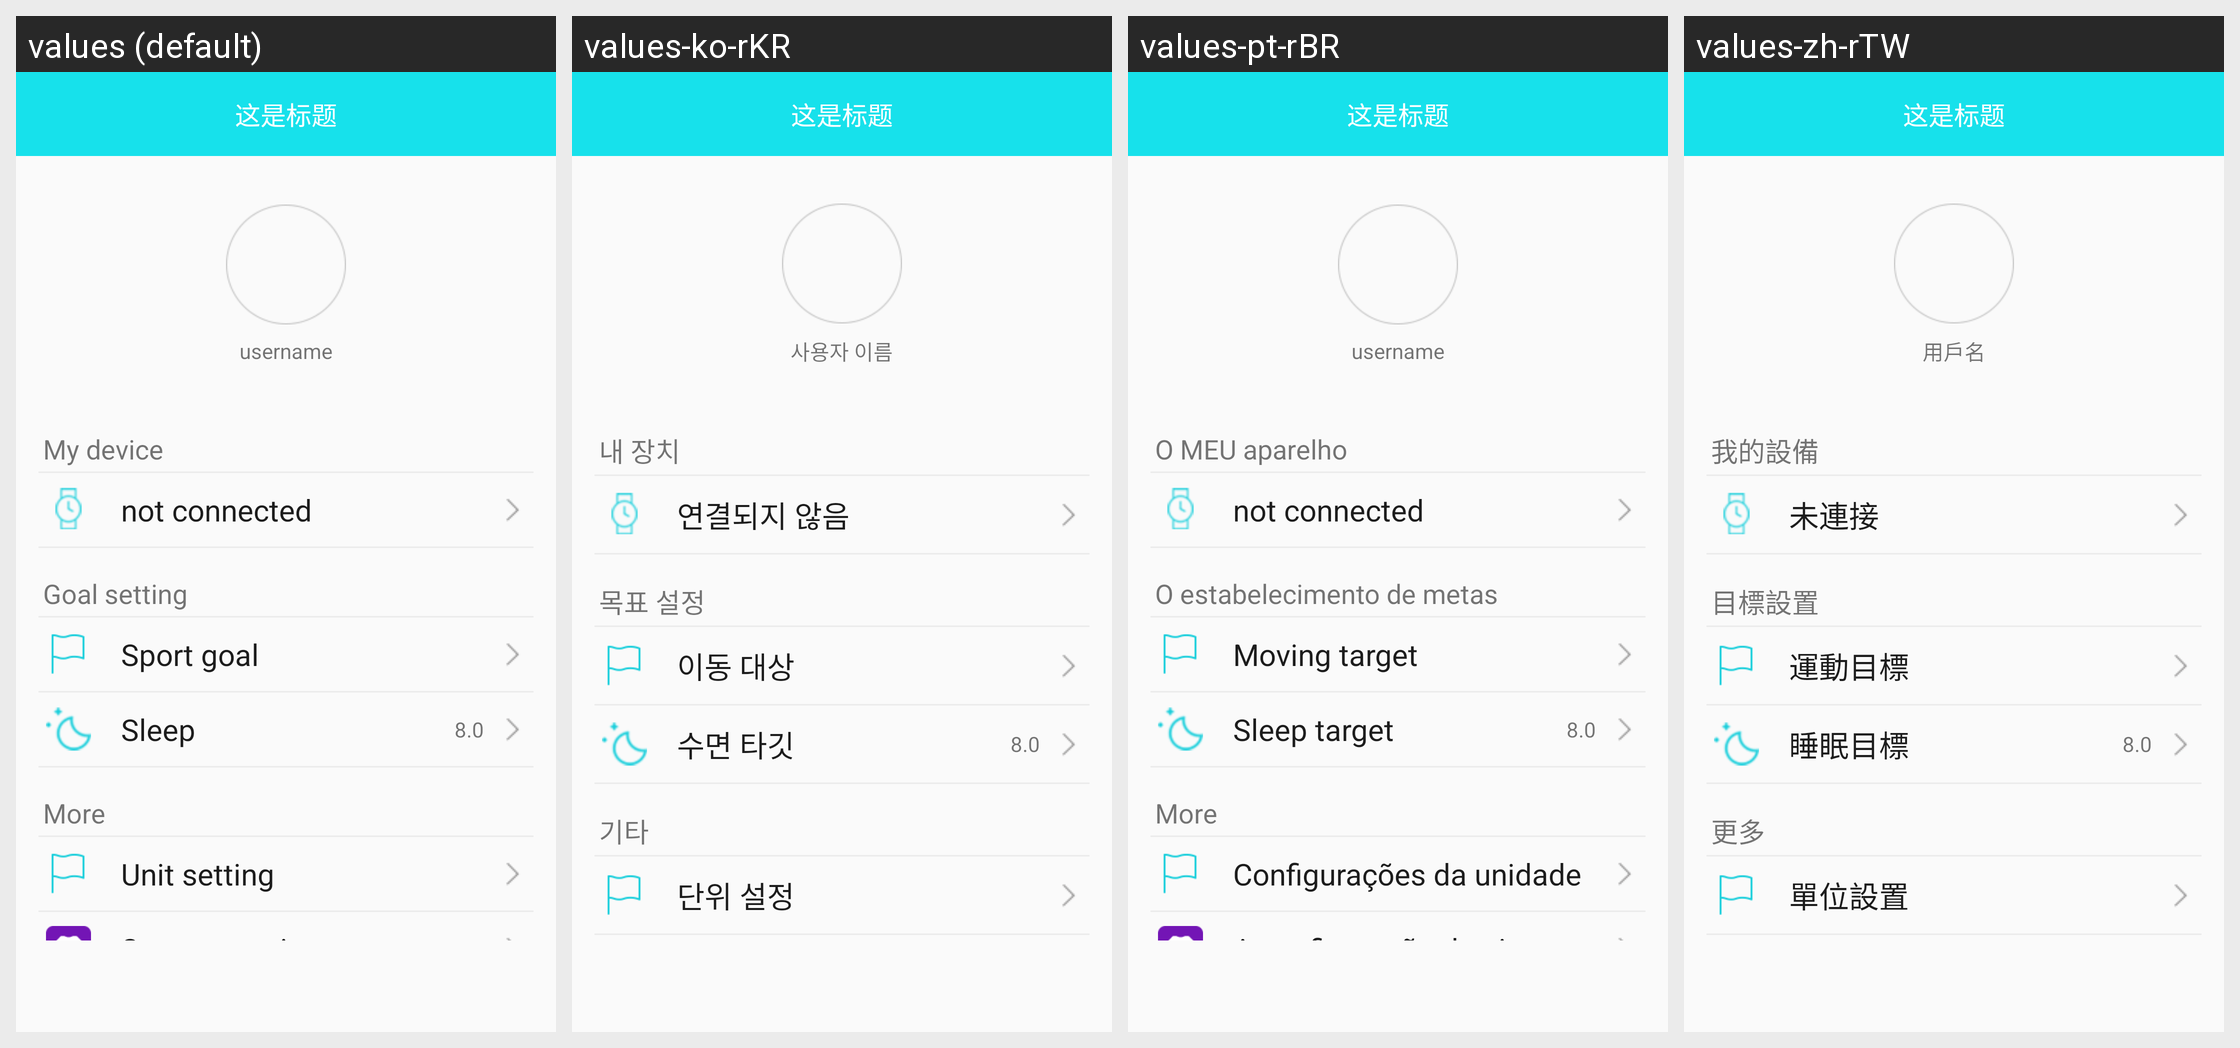

Here is an Android app screen in its default locale and in the app's own translations. Write out the translated-string differences for the strings that appear on this screen.
Android screen res/layout/fragment_b30_mine_layout.xml rendered under 4 locales, left to right: values (default), values-ko-rKR, values-pt-rBR, values-zh-rTW. Device: Nexus 5 (rendered at 1080×1920; each locale shown at half size, 540×960, under a caption strip naming it); theme BAppTheme.
Other locales in the repository, not shown: values-de-rDE, values-en, values-es-rES, values-fr-rBE, values-fr-rCA, values-fr-rFR, values-it-rCH, values-it-rIT, values-ja-rJP, values-ru-rRU, values-vi-rVN, values-zh-rCN, values-zh-rHK.
Strings drawn on this screen, with the default value and each locale's value (text and hints the layout hard-codes, and strings that could not be matched under every locale, appear in the picture but are not listed):

string_user_name
  values: username
  values-ko-rKR: 사용자 이름
  values-pt-rBR: username
  values-zh-rTW: 用戶名

mine_equipment
  values: My device
  values-ko-rKR: 내 장치
  values-pt-rBR: O MEU aparelho
  values-zh-rTW: 我的設備

string_not_coon
  values: not connected
  values-ko-rKR: 연결되지 않음
  values-pt-rBR: not connected
  values-zh-rTW: 未連接

Targetsetting
  values: Goal setting
  values-ko-rKR: 목표 설정
  values-pt-rBR: O estabelecimento de metas
  values-zh-rTW: 目標設置

string_steps_target
  values: Sport goal
  values-ko-rKR: 이동 대상
  values-pt-rBR: Moving target
  values-zh-rTW: 運動目標

string_sleep_target
  values: Sleep
  values-ko-rKR: 수면 타깃
  values-pt-rBR: Sleep target
  values-zh-rTW: 睡眠目標

string_mores
  values: More
  values-ko-rKR: 기타
  values-pt-rBR: More
  values-zh-rTW: 更多

string_unit_setting
  values: Unit setting
  values-ko-rKR: 단위 설정
  values-pt-rBR: Configurações da unidade
  values-zh-rTW: 單位設置
